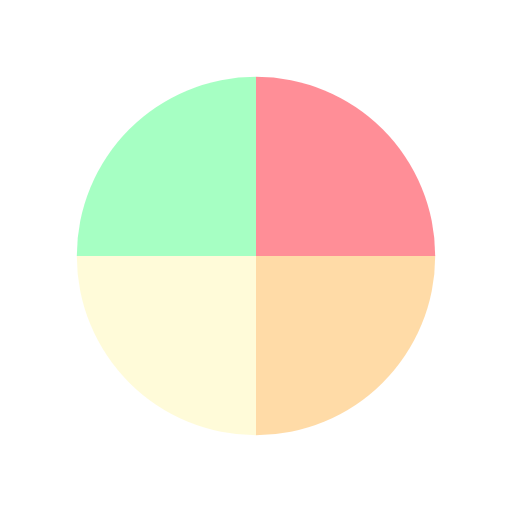
t = 0.00 s
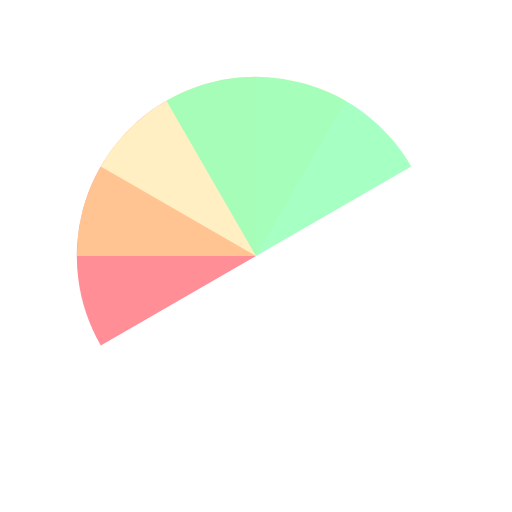
t = 0.50 s
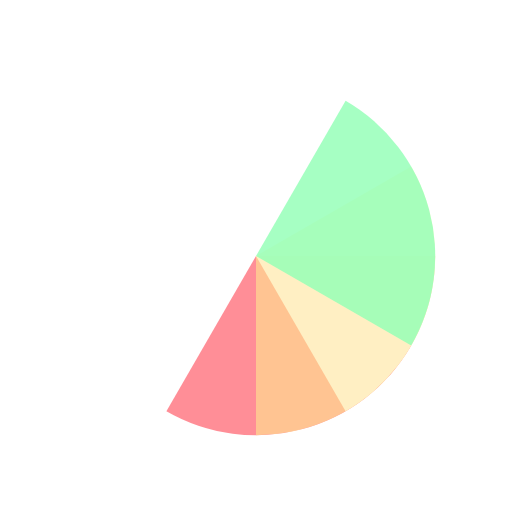
t = 1.00 s
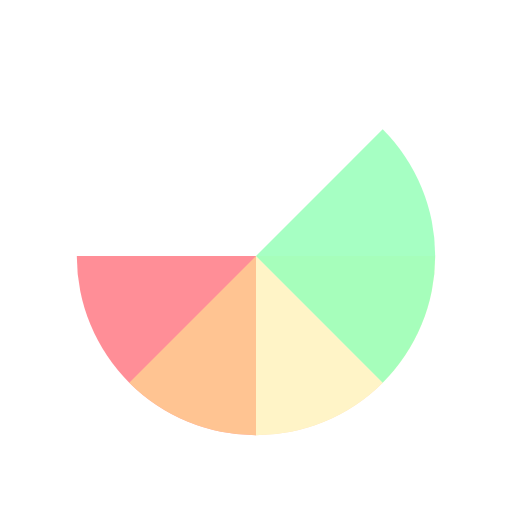
t = 1.13 s
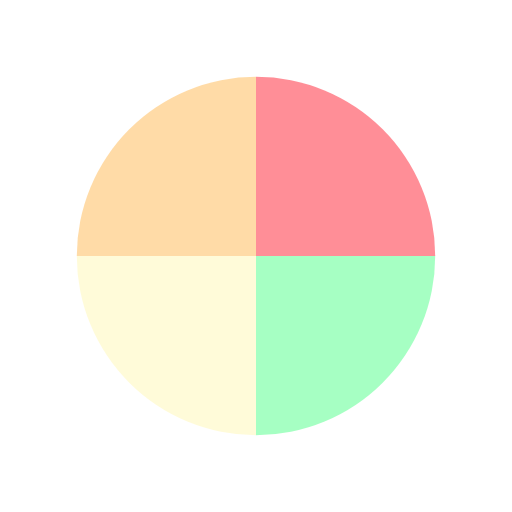
t = 1.50 s
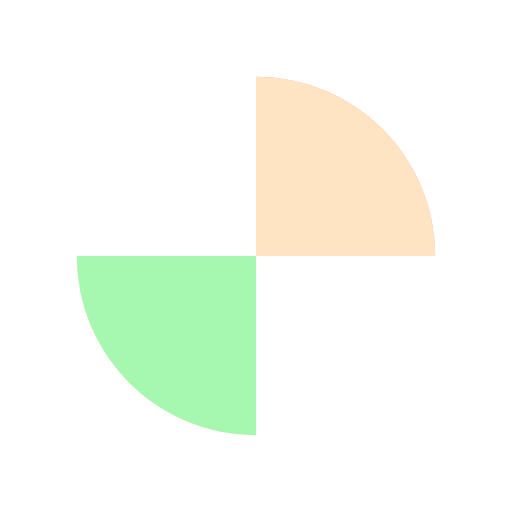
t = 2.25 s

The animated SVG that drew these frames (rendered in a browser with its animation timeline set to each time). Animation: 4 SMIL elements (animateTransform=4); one cycle of 3.00 s, repeats indefinitely.

<svg width="200px"  height="200px"  xmlns="http://www.w3.org/2000/svg" viewBox="0 0 100 100" preserveAspectRatio="xMidYMid" class="lds-wedges" style="background: none;"><g transform="translate(50,50)"><g ng-attr-transform="scale({{config.scale}})" transform="scale(0.7)"><g transform="translate(-50,-50)"><g transform="rotate(127.937 50 50)"><animateTransform attributeName="transform" type="rotate" calcMode="linear" values="0 50 50;360 50 50" keyTimes="0;1" dur="0.75s" begin="0s" repeatCount="indefinite"></animateTransform><path ng-attr-fill-opacity="{{config.opacity}}" ng-attr-fill="{{config.c1}}" d="M50 50L50 0A50 50 0 0 1 100 50Z" fill-opacity="0.8" fill="#ff727d"></path></g><g transform="rotate(95.953 50 50)"><animateTransform attributeName="transform" type="rotate" calcMode="linear" values="0 50 50;360 50 50" keyTimes="0;1" dur="1s" begin="0s" repeatCount="indefinite"></animateTransform><path ng-attr-fill-opacity="{{config.opacity}}" ng-attr-fill="{{config.c2}}" d="M50 50L50 0A50 50 0 0 1 100 50Z" transform="rotate(90 50 50)" fill-opacity="0.8" fill="#ffd391"></path></g><g transform="rotate(63.9686 50 50)"><animateTransform attributeName="transform" type="rotate" calcMode="linear" values="0 50 50;360 50 50" keyTimes="0;1" dur="1.5s" begin="0s" repeatCount="indefinite"></animateTransform><path ng-attr-fill-opacity="{{config.opacity}}" ng-attr-fill="{{config.c3}}" d="M50 50L50 0A50 50 0 0 1 100 50Z" transform="rotate(180 50 50)" fill-opacity="0.8" fill="#fffbd0"></path></g><g transform="rotate(31.9843 50 50)"><animateTransform attributeName="transform" type="rotate" calcMode="linear" values="0 50 50;360 50 50" keyTimes="0;1" dur="3s" begin="0s" repeatCount="indefinite"></animateTransform><path ng-attr-fill-opacity="{{config.opacity}}" ng-attr-fill="{{config.c4}}" d="M50 50L50 0A50 50 0 0 1 100 50Z" transform="rotate(270 50 50)" fill-opacity="0.8" fill="#90ffb5"></path></g></g></g></g></svg>
